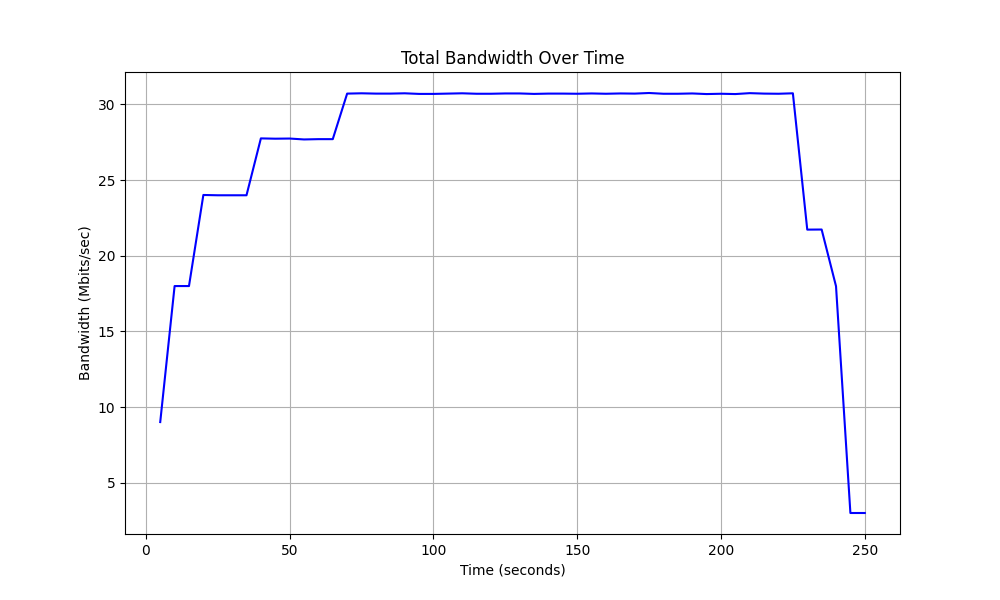

The data file committed next to this chart (first rows):
Time, Total Bandwidth
5.0, 9.01
10.0, 18.0
15.0, 18.0
20.0, 24.02
25.0, 24.0
30.0, 24.0
35.0, 24.0
40.0, 27.76
45.0, 27.74
50.0, 27.75
55.0, 27.69
60.0, 27.71
65.0, 27.71
70.0, 30.72
75.0, 30.74
80.0, 30.72
85.0, 30.72
90.0, 30.74
95.0, 30.7
100.0, 30.7
105.0, 30.72
110.0, 30.74
115.0, 30.71
120.0, 30.71
125.0, 30.73
130.0, 30.73
135.0, 30.7
140.0, 30.72
145.0, 30.72
150.0, 30.71
155.0, 30.73
160.0, 30.71
165.0, 30.73
170.0, 30.72
175.0, 30.76
180.0, 30.71
185.0, 30.71
190.0, 30.73
195.0, 30.69
200.0, 30.71
205.0, 30.69
210.0, 30.75
215.0, 30.72
220.0, 30.71
225.0, 30.74
230.0, 21.73
235.0, 21.74
240.0, 17.99
245.0, 3.0
250.0, 3.0
